Dataset: datasets (GitHub, chinmoy12c/spsVision). Classes: paper, scissor, stone.

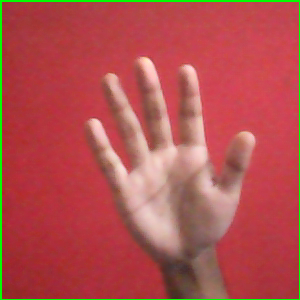
Label: paper

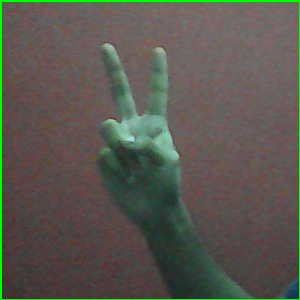
Label: scissor

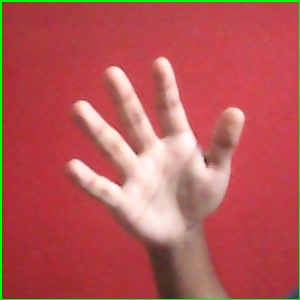
Label: paper

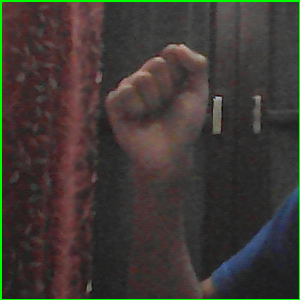
Label: stone

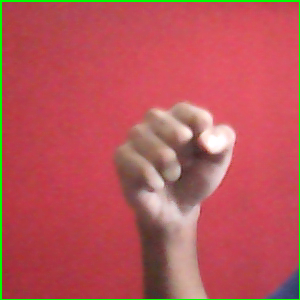
Label: stone

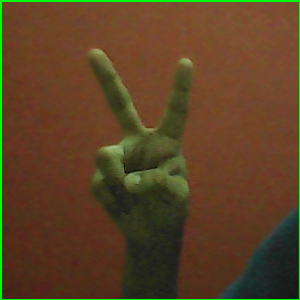
Label: scissor
